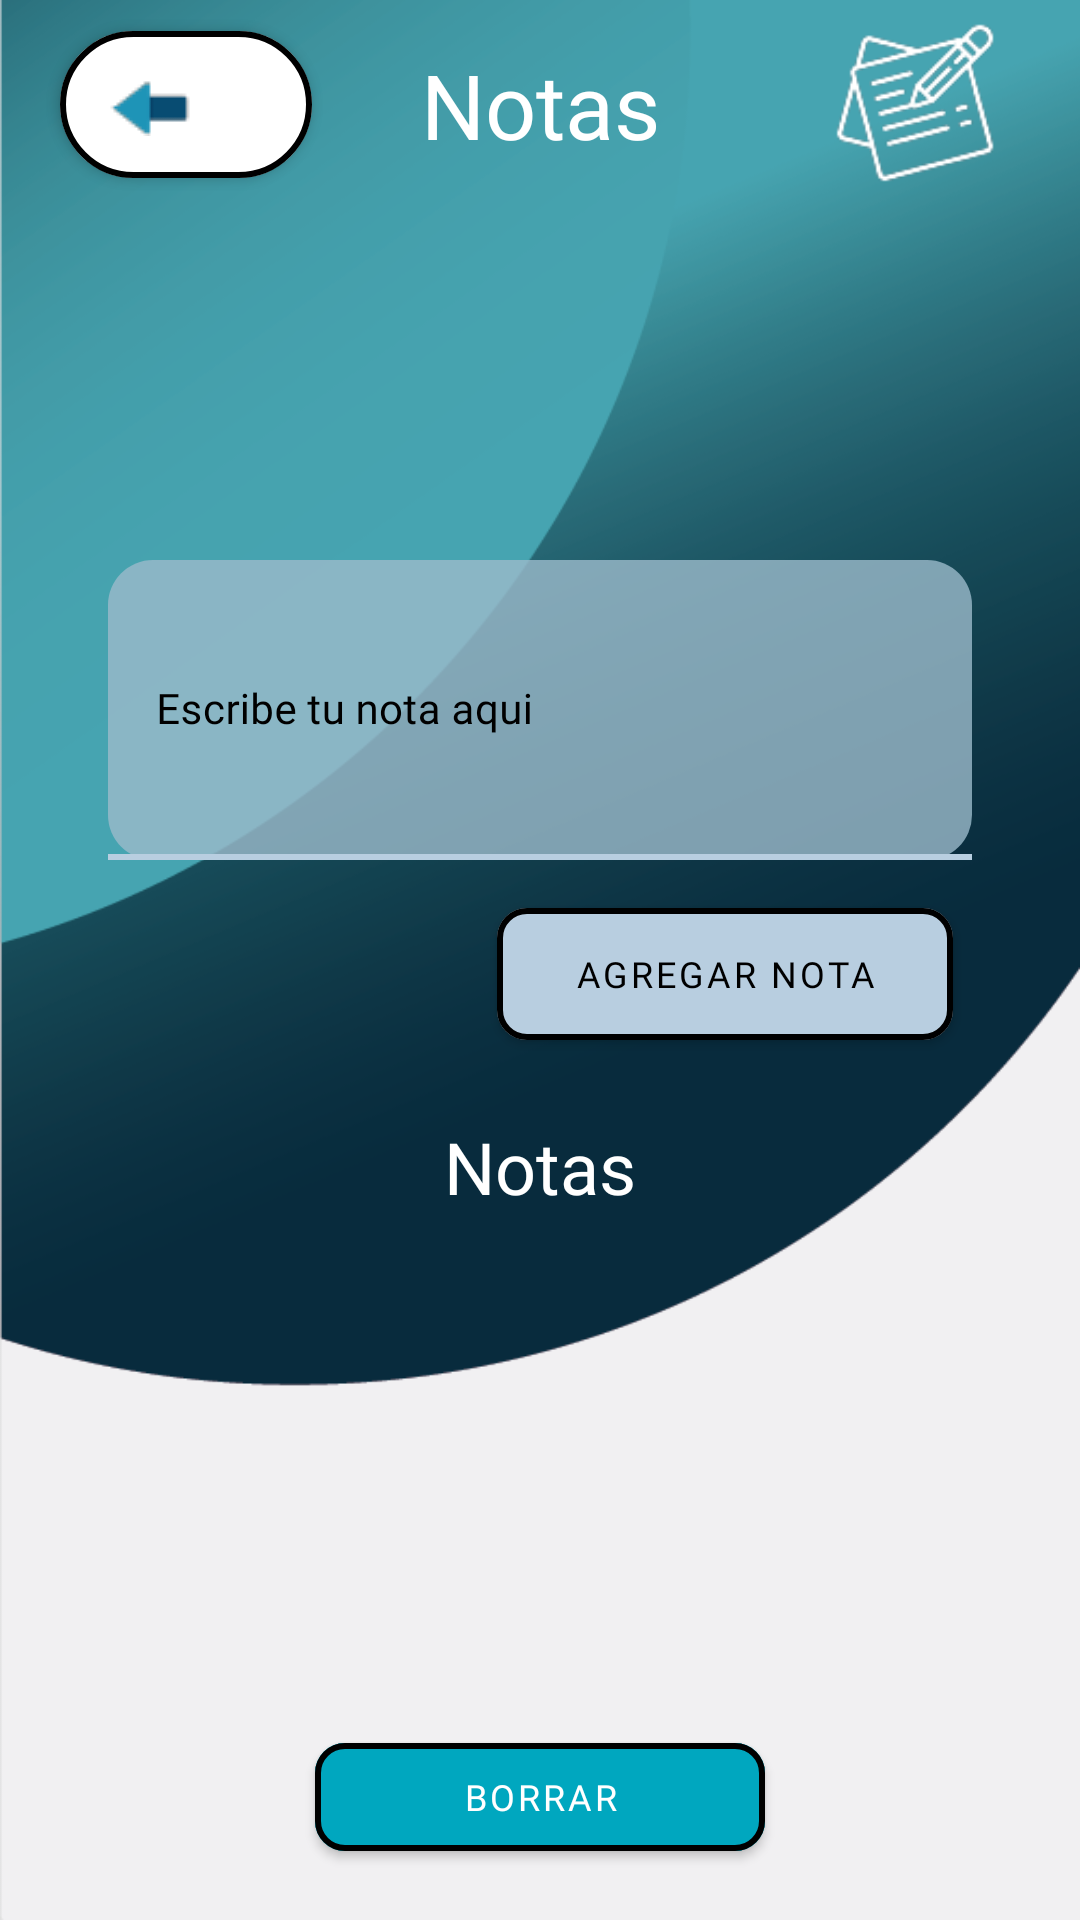

This screen was rendered from an Android layout file. Write that file and the resources it references.
<!-- AndroidManifest.xml: application theme Base.MyTheme -->
<!-- res/layout/activity_notas.xml -->
<?xml version="1.0" encoding="utf-8"?>
<androidx.constraintlayout.widget.ConstraintLayout xmlns:android="http://schemas.android.com/apk/res/android"
    xmlns:app="http://schemas.android.com/apk/res-auto"
    xmlns:tools="http://schemas.android.com/tools"
    android:layout_width="match_parent"
    android:layout_height="match_parent"
    android:background="@drawable/ic_fondo_todo"
    tools:context=".ui.activities.Notas">

    <androidx.constraintlayout.widget.Guideline
        android:id="@+id/main_vguide10"
        android:layout_width="match_parent"
        android:layout_height="match_parent"
        android:orientation="vertical"
        app:layout_constraintGuide_percent="0.1"/>

    <androidx.constraintlayout.widget.Guideline
        android:id="@+id/main_vguide90"
        android:layout_width="match_parent"
        android:layout_height="match_parent"
        android:orientation="vertical"
        app:layout_constraintGuide_percent="0.9"/>

    <androidx.constraintlayout.widget.Guideline
        android:id="@+id/main_hguide90"
        android:layout_width="match_parent"
        android:layout_height="match_parent"
        android:orientation="horizontal"
        app:layout_constraintGuide_percent="0.93"/>

    <com.google.android.material.button.MaterialButton
        android:id="@+id/notas_borrar"
        android:layout_width="150dp"
        android:layout_height="wrap_content"
        android:fontFamily="@font/montserrat_bold"
        android:textSize="12sp"
        android:text="@string/delete"
        android:textAllCaps="true"
        app:cornerRadius="10dp"
        app:layout_constraintBottom_toTopOf="@id/main_hguide90"
        app:layout_constraintEnd_toStartOf="@+id/main_vguide90"
        app:layout_constraintStart_toEndOf="@id/main_vguide10"
        app:layout_constraintTop_toBottomOf="@+id/notas_vista"
        app:strokeColor="@color/black"
        android:backgroundTint="#00a7bf"
        android:textColor="@color/color_on_primary"
        app:strokeWidth="2dp" />

    <androidx.constraintlayout.widget.ConstraintLayout
        android:id="@+id/notas_vista"
        android:layout_width="0dp"
        android:layout_height="160dp"
        app:layout_constraintBottom_toTopOf="@+id/notas_borrar"
        app:layout_constraintStart_toStartOf="@id/main_vguide10"
        app:layout_constraintEnd_toStartOf="@id/main_vguide90"
        app:layout_constraintTop_toBottomOf="@+id/notas_lista"
        android:background="@android:color/transparent">

        <androidx.recyclerview.widget.RecyclerView
            android:id="@+id/notas_recyclerview"
            android:layout_width="match_parent"
            android:layout_height="match_parent"
            tools:listitem="@layout/nota_recyclerview"
            tools:itemCount="4"
            />
    </androidx.constraintlayout.widget.ConstraintLayout>

    <com.google.android.material.textview.MaterialTextView
        android:id="@+id/notas_lista"
        android:layout_width="wrap_content"
        android:layout_height="wrap_content"
        android:layout_marginTop="20dp"
        android:fontFamily="@font/montserrat_bold"
        android:paddingBottom="10dp"
        android:text="@string/notes"
        android:textColor="@color/white"
        android:textSize="24sp"
        app:layout_constraintBottom_toTopOf="@+id/notas_vista"
        app:layout_constraintEnd_toStartOf="@id/main_vguide90"
        app:layout_constraintStart_toEndOf="@id/main_vguide10"
        app:layout_constraintTop_toBottomOf="@+id/notas_agregar">
    </com.google.android.material.textview.MaterialTextView>

    <com.google.android.material.button.MaterialButton
        android:id="@+id/notas_agregar"
        android:layout_width="152dp"
        android:layout_height="56dp"
        android:fontFamily="@font/montserrat_bold"
        android:text="@string/add_note"
        android:textAllCaps="true"
        android:textColor="@color/black"
        android:textSize="12sp"
        app:backgroundTint="#B8cee0"
        app:cornerRadius="10dp"
        app:layout_constraintBottom_toTopOf="@+id/notas_lista"
        app:layout_constraintEnd_toEndOf="parent"
        app:layout_constraintHorizontal_bias="0.797"
        app:layout_constraintStart_toStartOf="parent"
        app:layout_constraintTop_toBottomOf="@+id/notas_formulario"
        app:strokeColor="@color/black"
        app:strokeWidth="2dp" />


    <com.google.android.material.textfield.TextInputLayout
        android:id="@+id/notas_formulario"
        android:layout_width="0dp"
        android:layout_height="100dp"
        android:layout_marginBottom="10dp"
        android:background="@android:color/transparent"
        app:boxCornerRadiusBottomEnd="15dp"
        app:boxCornerRadiusBottomStart="15dp"
        app:boxCornerRadiusTopEnd="15dp"
        app:boxCornerRadiusTopStart="15dp"
        app:boxStrokeColor="@color/color_primary"
        app:boxStrokeWidth="2dp"
        android:hint="@string/hint_write_note"
        android:textColorHint="@color/black"
        app:layout_constraintBottom_toTopOf="@+id/notas_agregar"
        app:layout_constraintEnd_toStartOf="@id/main_vguide90"
        app:layout_constraintStart_toStartOf="@id/main_vguide10"
        app:layout_constraintTop_toBottomOf="@+id/notas_nombre">

        <com.google.android.material.textfield.TextInputEditText
            android:id="@+id/notas_formulario_in"
            android:layout_width="match_parent"
            android:layout_height="match_parent"
            android:inputType="textPersonName"
            android:fontFamily="@font/montserrat_bold"
            android:textSize="14sp"
            android:imeOptions="actionDone">

        </com.google.android.material.textfield.TextInputEditText>

    </com.google.android.material.textfield.TextInputLayout>


    <androidx.constraintlayout.widget.ConstraintLayout
        android:id="@+id/notas_nombre"
        android:layout_width="0dp"
        android:layout_height="80dp"
        android:layout_marginTop="20dp"
        android:layout_marginBottom="10dp"
        app:layout_constraintBottom_toTopOf="@+id/notas_formulario"
        app:layout_constraintEnd_toStartOf="@id/main_vguide90"
        app:layout_constraintStart_toStartOf="@id/main_vguide10"
        app:layout_constraintTop_toBottomOf="@+id/notas_encabezado">

        <TextView
            android:id="@+id/notas_nombre_juego"
            android:layout_width="match_parent"
            android:layout_height="match_parent"
            android:fontFamily="@font/montserrat_bold"
            android:textAlignment="center"
            android:textColor="@color/color_primary"
            android:textSize="20sp"
            tools:layout_editor_absoluteX="0dp"
            tools:layout_editor_absoluteY="0dp">

        </TextView>

    </androidx.constraintlayout.widget.ConstraintLayout>

    <androidx.constraintlayout.widget.ConstraintLayout
        android:id="@+id/notas_encabezado"
        android:layout_width="331dp"
        android:layout_height="84dp"
        android:layout_marginTop="20dp"
        app:layout_constraintBottom_toTopOf="@id/notas_nombre"
        app:layout_constraintEnd_toStartOf="@id/main_vguide90"
        app:layout_constraintStart_toEndOf="@+id/main_vguide10"
        app:layout_constraintTop_toTopOf="parent">

        <com.google.android.material.button.MaterialButton
            android:id="@+id/notas_back"
            android:layout_width="84dp"
            android:layout_height="61dp"
            android:layout_marginEnd="31dp"
            android:contextClickable="true"
            app:cornerRadius="25dp"
            android:drawableLeft="@drawable/ic_flecha_volv"
            app:layout_constraintBottom_toBottomOf="parent"
            app:layout_constraintEnd_toStartOf="@+id/notas_titulo"
            app:layout_constraintStart_toStartOf="parent"
            app:layout_constraintTop_toTopOf="parent"
            app:backgroundTint="@color/white"
            android:textColor="@color/black"
            app:strokeColor="@color/black"
            app:strokeWidth="2dp">

        </com.google.android.material.button.MaterialButton>


        <androidx.appcompat.widget.AppCompatTextView
            android:id="@+id/notas_titulo"
            android:layout_width="wrap_content"
            android:layout_height="wrap_content"
            android:fontFamily="@font/montserrat_bold"
            android:text="@string/notes"
            android:textAllCaps="false"
            android:textColor="@color/white"
            android:textSize="30sp"
            app:layout_constraintBottom_toBottomOf="parent"
            app:layout_constraintEnd_toEndOf="parent"
            app:layout_constraintStart_toStartOf="parent"
            app:layout_constraintTop_toTopOf="parent">

        </androidx.appcompat.widget.AppCompatTextView>

        <androidx.appcompat.widget.AppCompatImageView
            android:id="@+id/notas_icono"
            android:layout_width="80dp"
            android:layout_height="80dp"
            android:layout_marginStart="249dp"
            android:src="@drawable/ic_icono_notas"
            app:layout_constraintBottom_toBottomOf="parent"
            app:layout_constraintEnd_toEndOf="parent"
            app:layout_constraintStart_toStartOf="parent"
            app:layout_constraintTop_toTopOf="parent">

        </androidx.appcompat.widget.AppCompatImageView>
    </androidx.constraintlayout.widget.ConstraintLayout>

</androidx.constraintlayout.widget.ConstraintLayout>
<!-- res/layout/nota_recyclerview.xml (included above) -->
<?xml version="1.0" encoding="utf-8"?>
<com.google.android.material.card.MaterialCardView xmlns:android="http://schemas.android.com/apk/res/android"
    xmlns:app="http://schemas.android.com/apk/res-auto"
    android:id="@+id/entrada_nota"
    android:layout_width="match_parent"
    android:layout_height="wrap_content"
    app:cardBackgroundColor="@color/color_surface"
    app:cardCornerRadius="5dp"
    app:strokeColor="@color/color_primary_variant"
    app:strokeWidth="2dp">


    <LinearLayout
        android:layout_width="match_parent"
        android:layout_height="match_parent"
        android:layout_margin="10dp"
        android:orientation="vertical"
        app:layout_constraintStart_toStartOf="parent"
        app:layout_constraintTop_toTopOf="parent">

        <TextView
            android:id="@+id/registro_nota"
            android:layout_width="match_parent"
            android:layout_height="wrap_content"
            android:fontFamily="@font/montserrat_bold"
            android:gravity="center"
            android:textColor="@color/black" />

    </LinearLayout>

</com.google.android.material.card.MaterialCardView>
<!-- resources referenced by this layout -->
<resources>
  <color name="black">#FF000000</color>
  <color name="color_on_primary">@color/white</color>
  <color name="color_primary">#B8cee0</color>
  <color name="color_primary_variant">#002d74</color>
  <color name="color_surface">#C4B9DEF1</color>
  <color name="white">#FFFFFFFF</color>
  <!-- drawable ic_flecha_volv: png bitmap (drawable-v24, 540 bytes) -->
  <!-- drawable ic_fondo_todo: png bitmap (drawable-v24, 41623 bytes) -->
  <!-- drawable ic_icono_notas: png bitmap (drawable-v24, 4619 bytes) -->
  <string name="add_note">agregar nota</string>
  <string name="delete">borrar</string>
  <string name="hint_write_note">Escribe tu nota aqui</string>
  <string name="notes">Notas</string>
  <style name="Base.MyTheme" parent="Base.MaterialThemeBuilder">
          
          <item name="colorPrimary">@color/color_primary</item>
          <item name="colorPrimaryVariant">@color/color_primary_variant</item>
          <item name="colorOnPrimary">@color/color_on_primary</item>
          
          <item name="colorSecondary">@color/color_secondary</item>
          <item name="colorSecondaryVariant">@color/color_secondary_variant</item>
          <item name="colorOnSecondary">@color/color_on_secondary</item>
  
          <item name="android:colorBackground">@color/color_background</item>
          <item name="colorOnBackground">@color/color_on_background</item>
          <item name="colorSurface">@color/color_surface</item>
          <item name="colorOnSurface">@color/color_on_surface</item>
          <item name="colorError">@color/color_error</item>
          <item name="colorOnError">@color/color_on_error</item>
          
          <item name="android:statusBarColor" tools:targetApi="l">?attr/colorPrimaryVariant</item>
          
      </style>
  <style name="Base.MaterialThemeBuilder" parent="Theme.MaterialComponents.Light.NoActionBar" />
  <color name="color_secondary">#29b6f6</color>
  <color name="color_secondary_variant">#0086c3</color>
  <color name="color_on_secondary">@color/black</color>
  <color name="color_background">#e0e0e0</color>
  <color name="color_on_background">@color/black</color>
  <color name="color_on_surface">@color/black</color>
  <color name="color_error">#dd2c00</color>
  <color name="color_on_error">@color/white</color>
</resources>
